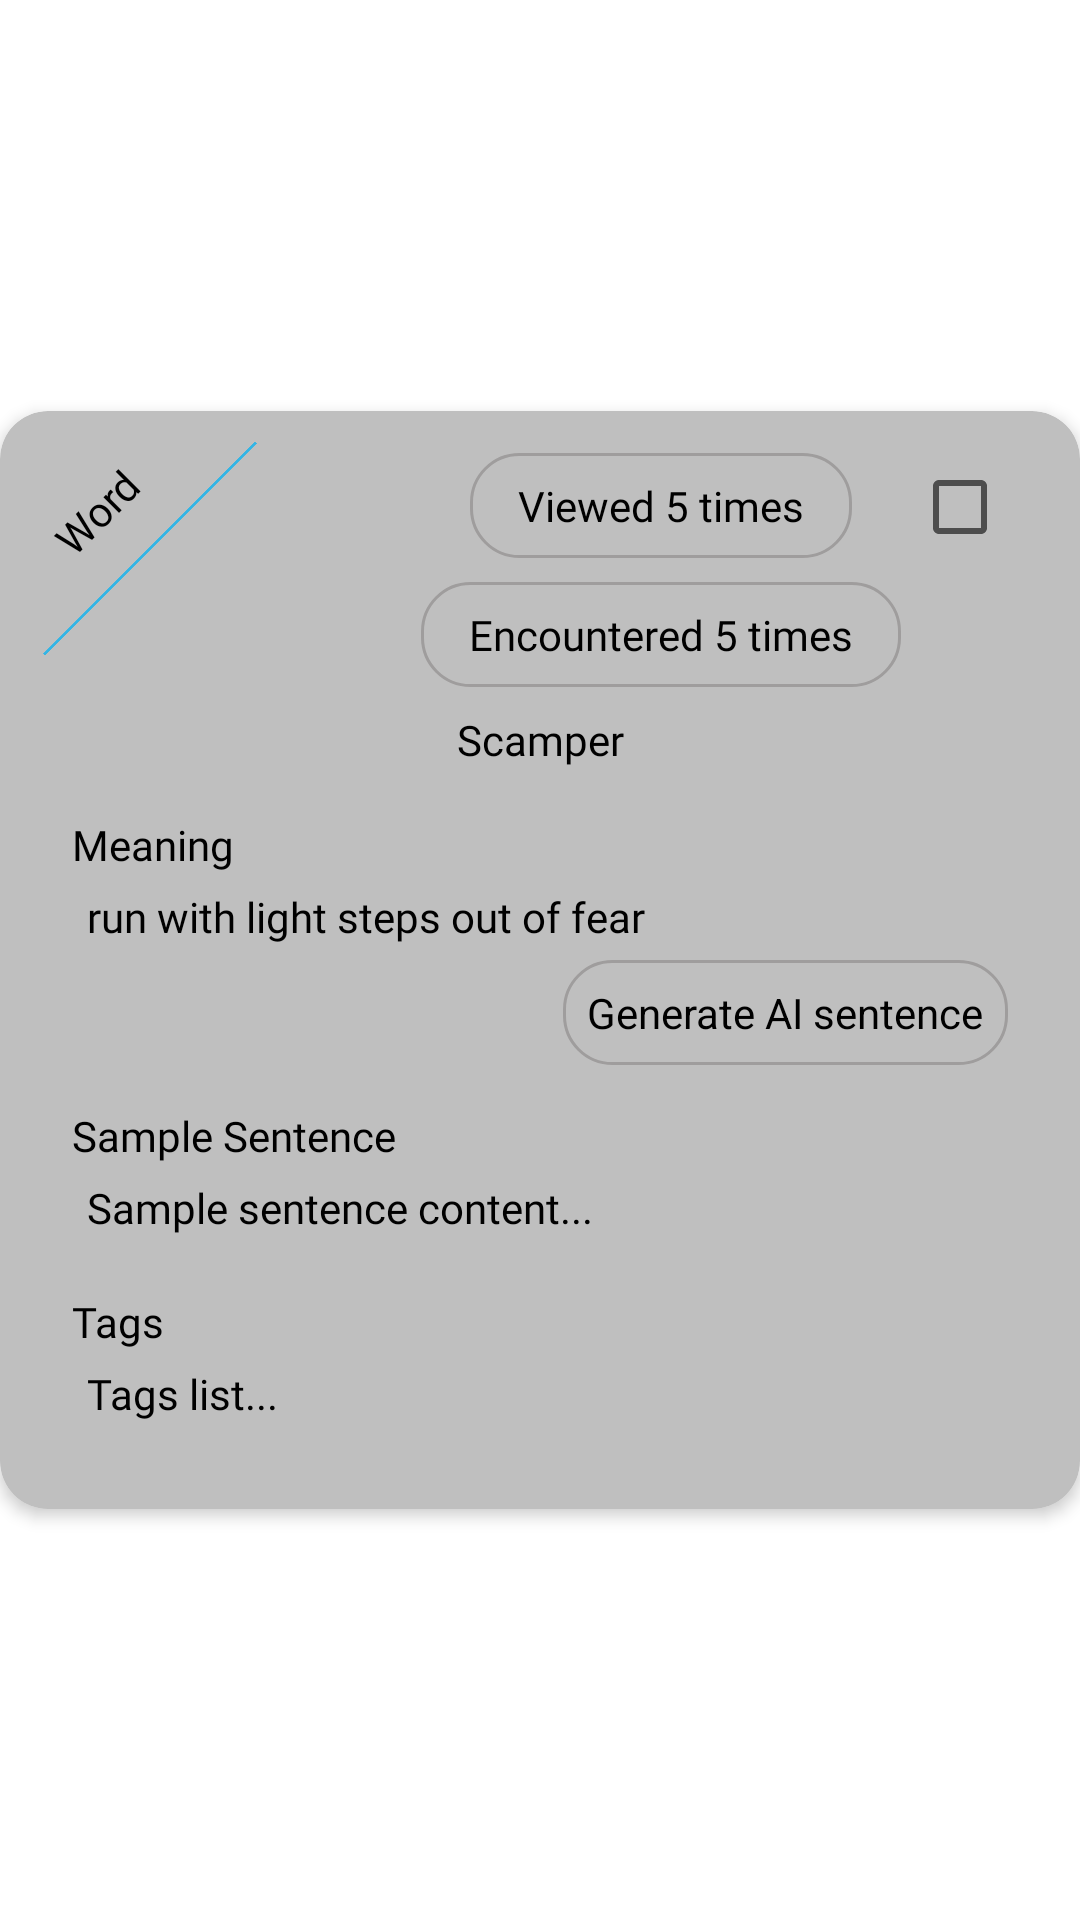

Produce the Android XML layout that renders to this screen, including the resource entries it uses.
<!-- AndroidManifest.xml: application theme Theme.HEL -->
<!-- res/layout/carousel_item.xml -->
<?xml version="1.0" encoding="utf-8"?>
<androidx.constraintlayout.widget.ConstraintLayout xmlns:android="http://schemas.android.com/apk/res/android"
    xmlns:app="http://schemas.android.com/apk/res-auto"
    xmlns:tools="http://schemas.android.com/tools"
    android:id="@+id/carousel_item_container"
    android:layout_width="match_parent"
    android:layout_height="wrap_content"
    android:layout_marginHorizontal="10dp"
    android:layout_marginVertical="8dp">

    <androidx.cardview.widget.CardView
        android:id="@+id/wipCv"
        android:layout_width="match_parent"
        android:layout_height="wrap_content"
        app:cardBackgroundColor="@color/silver"
        app:cardCornerRadius="16dp"
        app:cardElevation="3dp"
        app:layout_constraintBottom_toBottomOf="parent"
        app:layout_constraintEnd_toEndOf="parent"
        app:layout_constraintStart_toStartOf="parent"
        app:layout_constraintTop_toTopOf="parent">

        <androidx.constraintlayout.widget.ConstraintLayout
            android:id="@+id/innerLayout"
            android:layout_width="match_parent"
            android:layout_height="wrap_content"
            android:minHeight="300dp"
            android:paddingBottom="16dp">

            <CheckBox
                android:id="@+id/cbSelect"
                android:layout_width="wrap_content"
                android:layout_height="wrap_content"
                android:layout_margin="8dp"
                app:layout_constraintEnd_toEndOf="parent"
                app:layout_constraintTop_toTopOf="parent" />

            <TextView
                android:id="@+id/txtWordType"
                android:layout_width="wrap_content"
                android:layout_height="wrap_content"
                android:layout_marginStart="8dp"
                android:layout_marginTop="16dp"
                android:fontFamily="@font/poppins_medium"
                android:padding="8dp"
                android:rotation="-45"
                android:text="Word"
                android:textColor="@color/black"
                app:layout_constraintStart_toStartOf="parent"
                app:layout_constraintTop_toTopOf="parent" />

            <View
                android:id="@+id/line1"
                android:layout_width="100dp"
                android:layout_height="1dp"
                android:background="@android:color/holo_blue_light"
                android:rotation="-45"
                app:layout_constraintBottom_toBottomOf="parent"
                app:layout_constraintEnd_toEndOf="parent"
                app:layout_constraintHorizontal_bias="0.0"
                app:layout_constraintStart_toStartOf="parent"
                app:layout_constraintTop_toTopOf="parent"
                app:layout_constraintVertical_bias="0.13" />

            <TextView
                android:id="@+id/txtViewCount"
                android:layout_width="wrap_content"
                android:layout_height="wrap_content"
                android:layout_marginTop="14dp"
                android:layout_marginEnd="20dp"
                android:background="@drawable/back_box"
                android:fontFamily="@font/poppins_light"
                android:paddingLeft="16dp"
                android:paddingTop="8dp"
                android:paddingRight="16dp"
                android:paddingBottom="8dp"
                android:text="Viewed 5 times"
                android:textColor="@color/black"
                app:layout_constraintEnd_toStartOf="@id/cbSelect"
                app:layout_constraintTop_toTopOf="parent" />

            <TextView
                android:id="@+id/txtReadCount"
                android:layout_width="wrap_content"
                android:layout_height="wrap_content"
                android:layout_marginTop="8dp"
                android:background="@drawable/back_box"
                android:fontFamily="@font/poppins_light"
                android:paddingLeft="16dp"
                android:paddingTop="8dp"
                android:paddingRight="16dp"
                android:paddingBottom="8dp"
                app:layout_constraintStart_toStartOf="@+id/txtViewCount"
                app:layout_constraintEnd_toEndOf="@+id/txtViewCount"
                android:text="Encountered 5 times"
                android:textColor="@color/black"
                app:layout_constraintTop_toBottomOf="@id/txtViewCount" />

            <androidx.constraintlayout.widget.ConstraintLayout
                android:id="@+id/contentLayout"
                android:layout_width="match_parent"
                android:layout_height="wrap_content"
                android:layout_marginStart="16dp"
                android:layout_marginEnd="16dp"
                android:padding="8dp"
                app:layout_constraintTop_toBottomOf="@+id/txtReadCount">

                <TextView
                    android:id="@+id/txtWord"
                    android:layout_width="0dp"
                    android:layout_height="wrap_content"
                    android:fontFamily="@font/poppins_extrabold"
                    android:text="Scamper"
                    android:textAlignment="center"
                    android:textColor="@color/black"
                    app:layout_constraintEnd_toEndOf="parent"
                    app:layout_constraintStart_toStartOf="parent"
                    app:layout_constraintTop_toTopOf="parent" />

                <TextView
                    android:id="@+id/tv1"
                    android:layout_width="0dp"
                    android:layout_height="wrap_content"
                    android:layout_marginTop="16dp"
                    android:fontFamily="@font/poppins_extrabold"
                    android:text="Meaning"
                    android:textColor="@color/black"
                    app:layout_constraintEnd_toEndOf="parent"
                    app:layout_constraintStart_toStartOf="parent"
                    app:layout_constraintTop_toBottomOf="@id/txtWord" />

                <TextView
                    android:id="@+id/txtWordMeaning"
                    android:layout_width="match_parent"
                    android:layout_height="wrap_content"
                    android:fontFamily="@font/poppins_medium"
                    android:padding="5dp"
                    android:text="run with light steps out of fear"
                    android:textColor="@color/black"
                    app:layout_constraintTop_toBottomOf="@id/tv1" />

                <TextView
                    android:id="@+id/tvGenerateSentence"
                    android:layout_width="wrap_content"
                    android:layout_height="wrap_content"
                    android:text="Generate AI sentence"
                    android:textColor="@color/black"
                    android:padding="8dp"
                    android:background="@drawable/back_box"
                    android:clickable="true"
                    android:focusable="true"
                    android:textSize="14sp"
                    app:layout_constraintTop_toBottomOf="@id/txtWordMeaning"
                    app:layout_constraintEnd_toEndOf="parent" />

                <TextView
                    android:id="@+id/tv2"
                    android:layout_width="0dp"
                    android:layout_height="wrap_content"
                    android:layout_marginTop="14dp"
                    android:fontFamily="@font/poppins_extrabold"
                    android:text="Sample Sentence"
                    android:textColor="@color/black"
                    app:layout_constraintStart_toStartOf="parent"
                    app:layout_constraintTop_toBottomOf="@id/tvGenerateSentence" />

                <TextView
                    android:id="@+id/txtSampleSentence"
                    android:layout_width="match_parent"
                    android:layout_height="wrap_content"
                    android:fontFamily="@font/poppins_medium"
                    android:padding="5dp"
                    android:text="Sample sentence content..."
                    android:textColor="@color/black"
                    app:layout_constraintTop_toBottomOf="@id/tv2" />

                <TextView
                    android:id="@+id/tv3"
                    android:layout_width="0dp"
                    android:layout_height="wrap_content"
                    android:layout_marginTop="14dp"
                    android:fontFamily="@font/poppins_extrabold"
                    android:text="Tags"
                    android:textColor="@color/black"
                    app:layout_constraintStart_toStartOf="parent"
                    app:layout_constraintTop_toBottomOf="@id/txtSampleSentence" />

                <TextView
                    android:id="@+id/txtTags"
                    android:layout_width="match_parent"
                    android:layout_height="wrap_content"
                    android:fontFamily="@font/poppins_medium"
                    android:padding="5dp"
                    android:text="Tags list..."
                    android:textColor="@color/black"
                    app:layout_constraintTop_toBottomOf="@id/tv3" />
            </androidx.constraintlayout.widget.ConstraintLayout>
        </androidx.constraintlayout.widget.ConstraintLayout>
    </androidx.cardview.widget.CardView>
</androidx.constraintlayout.widget.ConstraintLayout>
<!-- resources referenced by this layout -->
<resources>
  <color name="black">#FF000000</color>
  <color name="silver">#bfbfbf</color>
  <!-- drawable back_box (drawable) -->
  <?xml version="1.0" encoding="utf-8"?>
  <selector xmlns:android="http://schemas.android.com/apk/res/android">
  
  
      <item>
  
          <shape android:shape="rectangle">
  
              <stroke android:width="1dp" android:color="#9F9D9D" />
              <corners android:radius="16dp" />
  
          </shape>
  
      </item>
  </selector>
  <style name="Theme.HEL" parent="Base.Theme.HEL" />
  <style name="Base.Theme.HEL" parent="Theme.MaterialComponents.DayNight.NoActionBar">
  
      
          
          <item name="android:windowIsTranslucent">true</item>
           <item name="colorPrimary">@color/purple</item>
      </style>
  <color name="purple">#967f9e</color>
</resources>
